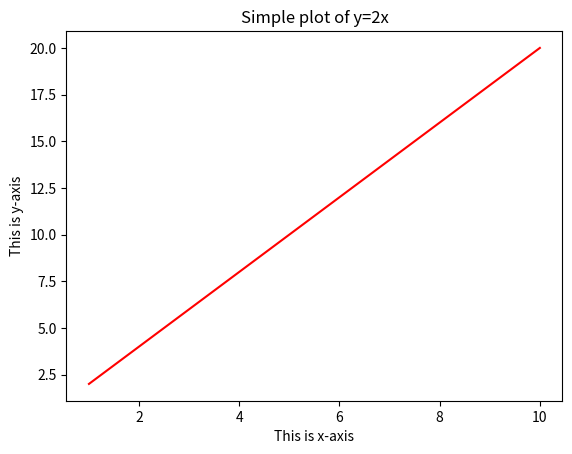

Reproduce this figure in Python.
print('Hello BISA!')

name = "xyz" # replace xyz with your name
print("Hello BISA, my name is " + name)

1 + 2

15/4

x = 5
print(x + 1)

type(x)

type(name)

import pandas as pd
import numpy as np

import matplotlib.pyplot as plt
import seaborn as sns

sponsors = ['EY', 'PwC', 'CBA', 'Deloitte', 'Accenture']
print(sponsors)

sponsors[0] # first element

sponsors[2] # third element

sponsors[-1] # last element, which is also the fifth element

sponsors[:2] # first two elements

for sponsor in sponsors:
    print(sponsor)

a = np.arange(10)
a #we don't need to use the print() function if we just want to output one variable in this block of code

a = a*2
a

a = a-9
a

b = np.array([[1,2,3,4], [5,6,7,8], [9,10,11,12]])
b

b[-1][2] #element in the last row and third column (recall it is zero-index)

x = np.arange(1,11)
y = 2 * x

print(x)
print(y)

plt.title("Simple plot of y=2x")
plt.xlabel("This is x-axis")
plt.ylabel("This is y-axis")
plt.plot(x, y, 'r') # 'r' is colour of line (red)
plt.show()